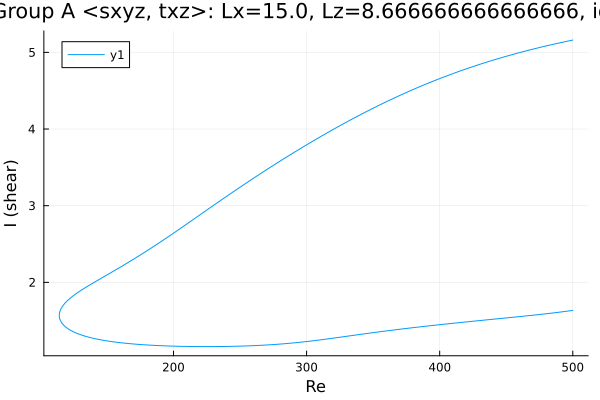

The data file committed next to this chart (first rows):
Re, shear
500.0, 5.16
498.7, 5.156
497.3, 5.15
495.8, 5.145
494.4, 5.14
493, 5.135
491.6, 5.129
490.2, 5.124
488.8, 5.119
487.4, 5.113
485.9, 5.108
484.5, 5.102
483.1, 5.096
483, 5.096
481.6, 5.09
480.2, 5.085
478.7, 5.079
477.3, 5.073
475.9, 5.067
474.5, 5.061
473.1, 5.055
471.7, 5.049
470.3, 5.043
468.8, 5.037
467.4, 5.03
466, 5.024
464.6, 5.018
463.2, 5.011
461.8, 5.005
460.4, 4.998
459, 4.992
457.5, 4.985
456.1, 4.979
454.7, 4.972
453.3, 4.965
451.9, 4.958
450.5, 4.951
449.1, 4.944
447.6, 4.937
446.2, 4.93
444.8, 4.923
443.4, 4.915
442, 4.908
440.6, 4.901
439.2, 4.893
437.7, 4.886
436.3, 4.878
434.9, 4.87
433.5, 4.863
432.1, 4.855
430.7, 4.847
429.3, 4.839
427.8, 4.831
426.4, 4.823
425, 4.815
423.6, 4.806
422.2, 4.798
420.8, 4.79
419.4, 4.781
417.9, 4.773
... 544 more rows
